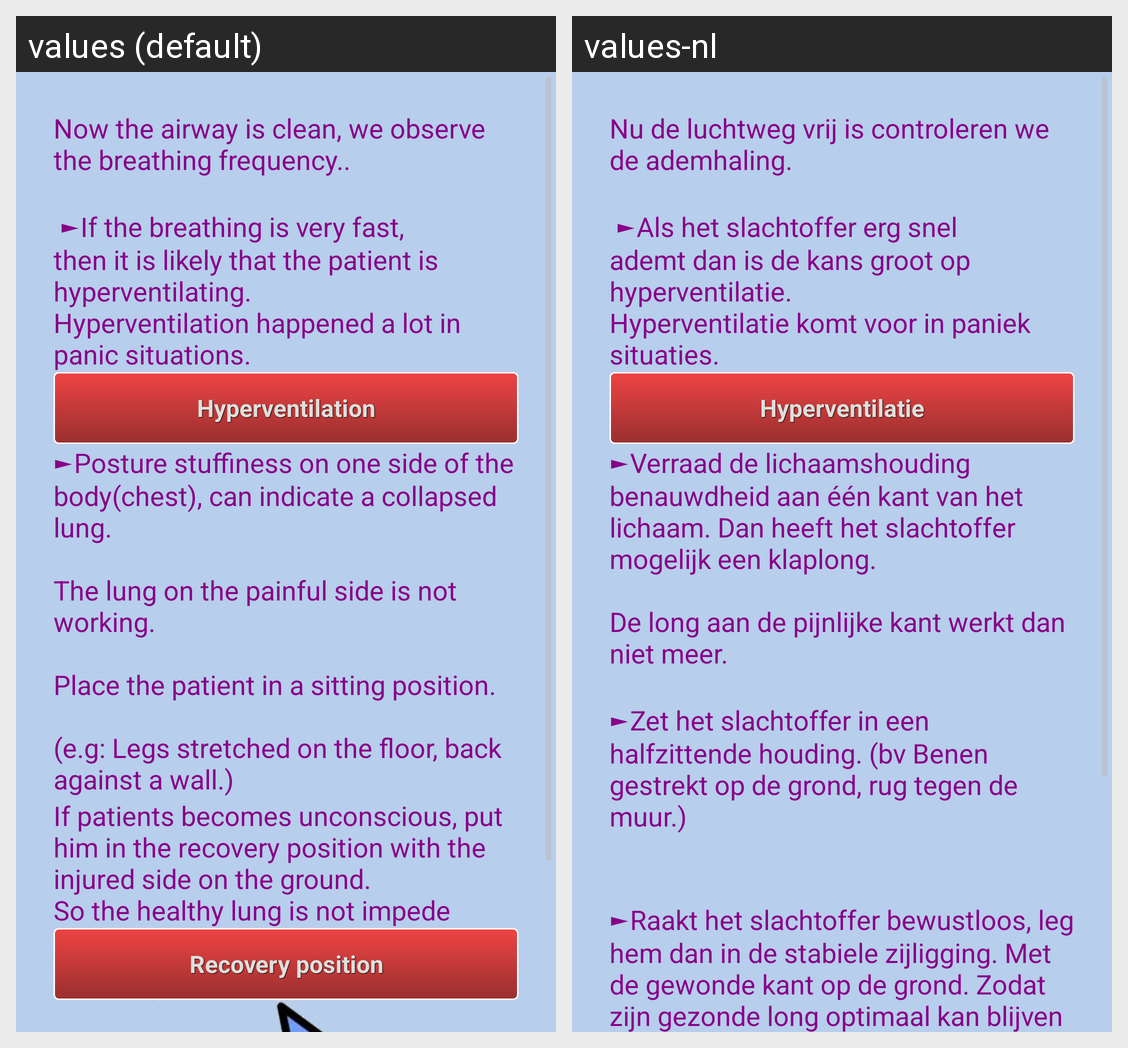

Locale-by-locale string values for the Android screen shown in this grid:
Android screen res/layout/breating_bij_bewustzijn.xml rendered under 2 locales, left to right: values (default), values-nl. Device: Nexus 5 (rendered at 1080×1920; each locale shown at half size, 540×960, under a caption strip naming it); theme CustomActionBarTheme.
Strings drawn on this screen, with the default value and each locale's value (text and hints the layout hard-codes, and strings that could not be matched under every locale, appear in the picture but are not listed):

Knophyperventilatie
  values: Hyperventilation
  values-nl: Hyperventilatie

klaplong
  values: ►Posture stuffiness on one side of the body(chest), can indicate a collapsed lung. 
      
      The lung on the painful side is not working. 
      
      Place the patient in a sitting position. 
      
      (e.g: Legs stretched on the floor, back against a wall.)
  values-nl: ►Verraad de lichaamshouding benauwdheid aan één kant van het lichaam. Dan heeft het slachtoffer mogelijk een klaplong. 
      
      De long aan de pijnlijke kant werkt dan niet meer. 
      
      ►Zet het slachtoffer in een halfzittende houding. (bv Benen gestrekt op de grond, rug tegen de muur.)
